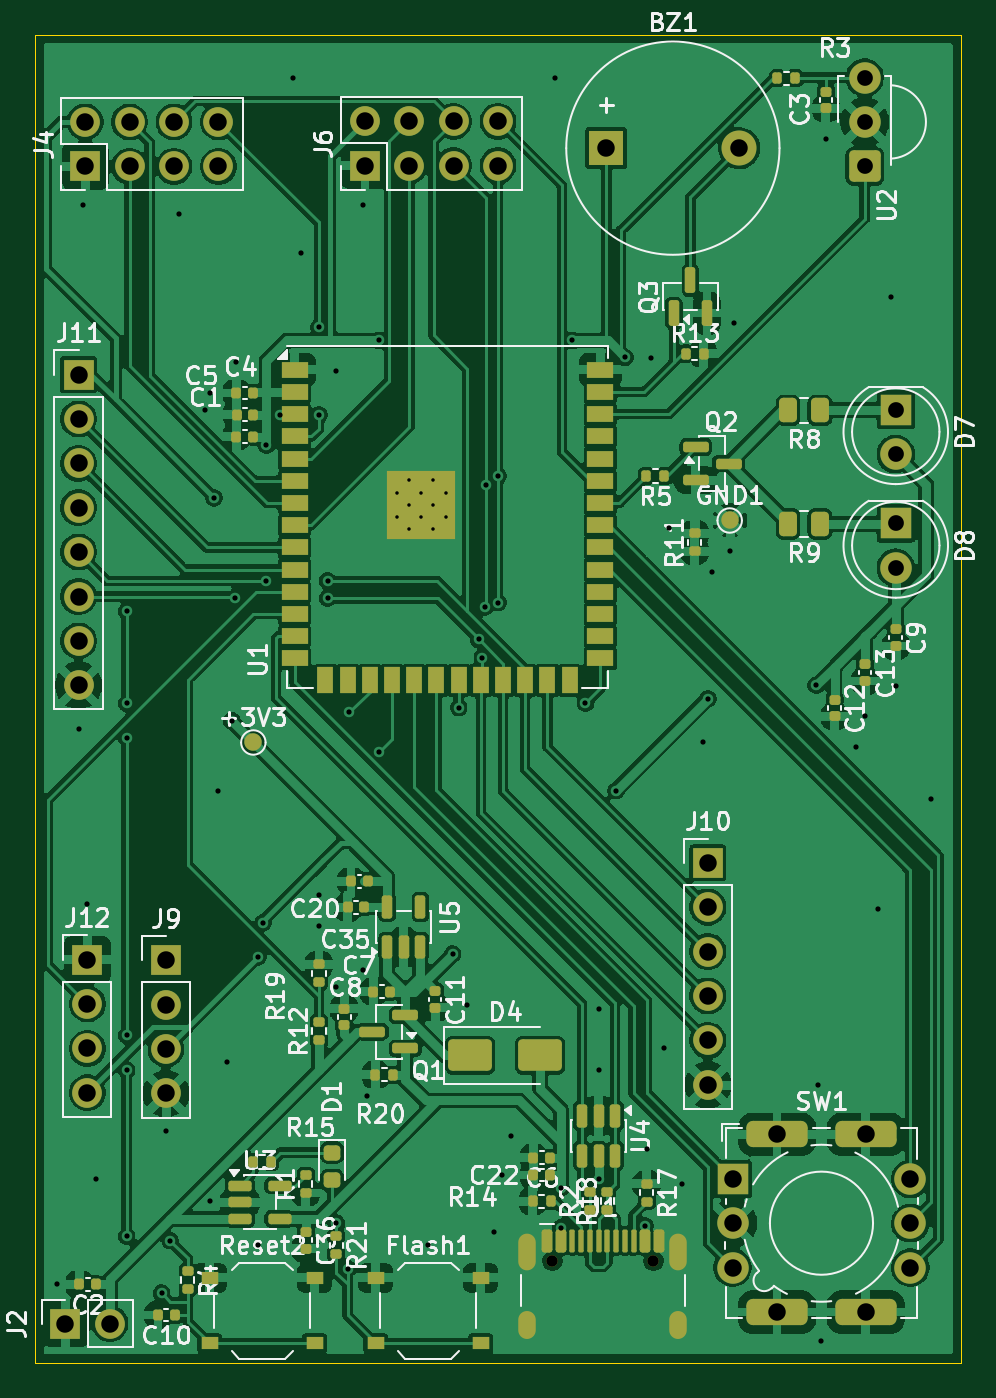
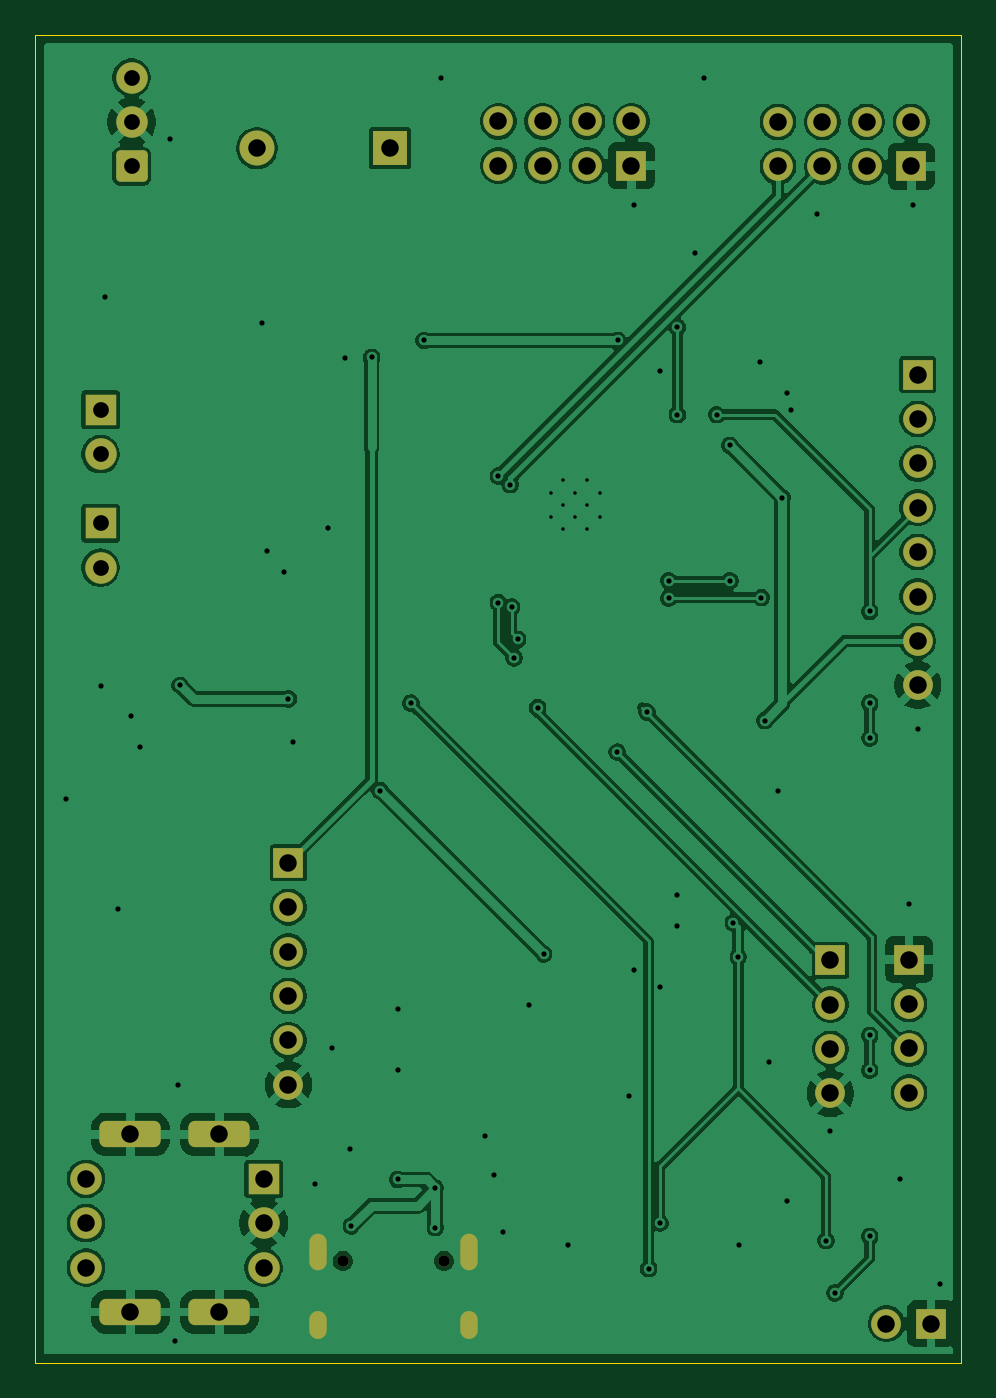
Circuit board: 11 layer files. Board 53.0 x 76.0 mm.
- bottom_copper: fliphackV1-B_Cu.gbr (140009 bytes)
- bottom_mask: fliphackV1-B_Mask.gbr (3636 bytes)
- paste: fliphackV1-B_Paste.gbr (468 bytes)
- bottom_silk: fliphackV1-B_Silkscreen.gbr (3648 bytes)
- outline: fliphackV1-Edge_Cuts.gbr (633 bytes)
- top_copper: fliphackV1-F_Cu.gbr (287874 bytes)
- top_mask: fliphackV1-F_Mask.gbr (11691 bytes)
- paste: fliphackV1-F_Paste.gbr (8813 bytes)
- top_silk: fliphackV1-F_Silkscreen.gbr (117620 bytes)
- drill: fliphackV1-NPTH.drl (384 bytes)
- drill: fliphackV1-PTH.drl (3446 bytes)

=== bottom_copper: fliphackV1-B_Cu.gbr (140009 bytes, source omitted) ===
=== bottom_mask: fliphackV1-B_Mask.gbr ===
%TF.GenerationSoftware,KiCad,Pcbnew,9.0.6*%
%TF.CreationDate,2026-03-07T07:56:27+01:00*%
%TF.ProjectId,fliphackV1,666c6970-6861-4636-9b56-312e6b696361,rev?*%
%TF.SameCoordinates,Original*%
%TF.FileFunction,Soldermask,Bot*%
%TF.FilePolarity,Negative*%
%FSLAX46Y46*%
G04 Gerber Fmt 4.6, Leading zero omitted, Abs format (unit mm)*
G04 Created by KiCad (PCBNEW 9.0.6) date 2026-03-07 07:56:27*
%MOMM*%
%LPD*%
G01*
G04 APERTURE LIST*
G04 Aperture macros list*
%AMRoundRect*
0 Rectangle with rounded corners*
0 $1 Rounding radius*
0 $2 $3 $4 $5 $6 $7 $8 $9 X,Y pos of 4 corners*
0 Add a 4 corners polygon primitive as box body*
4,1,4,$2,$3,$4,$5,$6,$7,$8,$9,$2,$3,0*
0 Add four circle primitives for the rounded corners*
1,1,$1+$1,$2,$3*
1,1,$1+$1,$4,$5*
1,1,$1+$1,$6,$7*
1,1,$1+$1,$8,$9*
0 Add four rect primitives between the rounded corners*
20,1,$1+$1,$2,$3,$4,$5,0*
20,1,$1+$1,$4,$5,$6,$7,0*
20,1,$1+$1,$6,$7,$8,$9,0*
20,1,$1+$1,$8,$9,$2,$3,0*%
G04 Aperture macros list end*
%ADD10R,1.700000X1.700000*%
%ADD11C,1.700000*%
%ADD12R,1.800000X1.800000*%
%ADD13C,1.800000*%
%ADD14C,0.650000*%
%ADD15O,1.000000X2.100000*%
%ADD16O,1.000000X1.600000*%
%ADD17R,2.000000X2.000000*%
%ADD18C,2.000000*%
%ADD19RoundRect,0.375000X-1.375000X-0.375000X1.375000X-0.375000X1.375000X0.375000X-1.375000X0.375000X0*%
%ADD20RoundRect,0.250200X0.649800X-0.649800X0.649800X0.649800X-0.649800X0.649800X-0.649800X-0.649800X0*%
G04 APERTURE END LIST*
D10*
%TO.C,J11*%
X143000000Y-95450000D03*
D11*
X143000000Y-97990000D03*
X143000000Y-100530000D03*
X143000000Y-103070000D03*
X143000000Y-105610000D03*
X143000000Y-108150000D03*
X143000000Y-110690000D03*
X143000000Y-113230000D03*
%TD*%
D12*
%TO.C,D8*%
X189750000Y-103960000D03*
D13*
X189750000Y-106500000D03*
%TD*%
D10*
%TO.C,J6*%
X159380000Y-83500000D03*
D11*
X159380000Y-80960000D03*
X161920000Y-83500000D03*
X161920000Y-80960000D03*
X164460000Y-83500000D03*
X164460000Y-80960000D03*
X167000000Y-83500000D03*
X167000000Y-80960000D03*
%TD*%
D14*
%TO.C,J1*%
X170110000Y-146145000D03*
X175890000Y-146145000D03*
D15*
X168680000Y-145645000D03*
D16*
X168680000Y-149825000D03*
D15*
X177320000Y-145645000D03*
D16*
X177320000Y-149825000D03*
%TD*%
D12*
%TO.C,D7*%
X189750000Y-97460000D03*
D13*
X189750000Y-100000000D03*
%TD*%
D17*
%TO.C,BZ1*%
X173200000Y-82500000D03*
D18*
X180800000Y-82500000D03*
%TD*%
D10*
%TO.C,J4*%
X143380000Y-83540000D03*
D11*
X143380000Y-81000000D03*
X145920000Y-83540000D03*
X145920000Y-81000000D03*
X148460000Y-83540000D03*
X148460000Y-81000000D03*
X151000000Y-83540000D03*
X151000000Y-81000000D03*
%TD*%
D12*
%TO.C,SW1*%
X180420000Y-141460000D03*
D13*
X190580000Y-141460000D03*
X190580000Y-144000000D03*
X190580000Y-146540000D03*
X180420000Y-146540000D03*
X180420000Y-144000000D03*
D19*
X182960000Y-138920000D03*
X182960000Y-149080000D03*
X188040000Y-138920000D03*
X188040000Y-149080000D03*
%TD*%
D10*
%TO.C,J2*%
X142250000Y-149750000D03*
D11*
X144790000Y-149750000D03*
%TD*%
D10*
%TO.C,J9*%
X148000000Y-128960000D03*
D11*
X148000000Y-131500000D03*
X148000000Y-134040000D03*
X148000000Y-136580000D03*
%TD*%
D10*
%TO.C,J12*%
X143500000Y-128920000D03*
D11*
X143500000Y-131460000D03*
X143500000Y-134000000D03*
X143500000Y-136540000D03*
%TD*%
D20*
%TO.C,U2*%
X187975000Y-83540000D03*
D13*
X187975000Y-81000000D03*
X187975000Y-78460000D03*
%TD*%
D10*
%TO.C,J10*%
X179000000Y-123380000D03*
D11*
X179000000Y-125920000D03*
X179000000Y-128460000D03*
X179000000Y-131000000D03*
X179000000Y-133540000D03*
X179000000Y-136080000D03*
%TD*%
M02*

=== paste: fliphackV1-B_Paste.gbr ===
%TF.GenerationSoftware,KiCad,Pcbnew,9.0.6*%
%TF.CreationDate,2026-03-07T07:56:27+01:00*%
%TF.ProjectId,fliphackV1,666c6970-6861-4636-9b56-312e6b696361,rev?*%
%TF.SameCoordinates,Original*%
%TF.FileFunction,Paste,Bot*%
%TF.FilePolarity,Positive*%
%FSLAX46Y46*%
G04 Gerber Fmt 4.6, Leading zero omitted, Abs format (unit mm)*
G04 Created by KiCad (PCBNEW 9.0.6) date 2026-03-07 07:56:27*
%MOMM*%
%LPD*%
G01*
G04 APERTURE LIST*
G04 APERTURE END LIST*
M02*

=== bottom_silk: fliphackV1-B_Silkscreen.gbr ===
%TF.GenerationSoftware,KiCad,Pcbnew,9.0.6*%
%TF.CreationDate,2026-03-07T07:56:27+01:00*%
%TF.ProjectId,fliphackV1,666c6970-6861-4636-9b56-312e6b696361,rev?*%
%TF.SameCoordinates,Original*%
%TF.FileFunction,Legend,Bot*%
%TF.FilePolarity,Positive*%
%FSLAX46Y46*%
G04 Gerber Fmt 4.6, Leading zero omitted, Abs format (unit mm)*
G04 Created by KiCad (PCBNEW 9.0.6) date 2026-03-07 07:56:27*
%MOMM*%
%LPD*%
G01*
G04 APERTURE LIST*
G04 Aperture macros list*
%AMRoundRect*
0 Rectangle with rounded corners*
0 $1 Rounding radius*
0 $2 $3 $4 $5 $6 $7 $8 $9 X,Y pos of 4 corners*
0 Add a 4 corners polygon primitive as box body*
4,1,4,$2,$3,$4,$5,$6,$7,$8,$9,$2,$3,0*
0 Add four circle primitives for the rounded corners*
1,1,$1+$1,$2,$3*
1,1,$1+$1,$4,$5*
1,1,$1+$1,$6,$7*
1,1,$1+$1,$8,$9*
0 Add four rect primitives between the rounded corners*
20,1,$1+$1,$2,$3,$4,$5,0*
20,1,$1+$1,$4,$5,$6,$7,0*
20,1,$1+$1,$6,$7,$8,$9,0*
20,1,$1+$1,$8,$9,$2,$3,0*%
G04 Aperture macros list end*
%ADD10R,1.700000X1.700000*%
%ADD11C,1.700000*%
%ADD12R,1.800000X1.800000*%
%ADD13C,1.800000*%
%ADD14C,0.650000*%
%ADD15O,1.000000X2.100000*%
%ADD16O,1.000000X1.600000*%
%ADD17R,2.000000X2.000000*%
%ADD18C,2.000000*%
%ADD19RoundRect,0.375000X-1.375000X-0.375000X1.375000X-0.375000X1.375000X0.375000X-1.375000X0.375000X0*%
%ADD20RoundRect,0.250200X0.649800X-0.649800X0.649800X0.649800X-0.649800X0.649800X-0.649800X-0.649800X0*%
G04 APERTURE END LIST*
%LPC*%
D10*
%TO.C,J11*%
X143000000Y-95450000D03*
D11*
X143000000Y-97990000D03*
X143000000Y-100530000D03*
X143000000Y-103070000D03*
X143000000Y-105610000D03*
X143000000Y-108150000D03*
X143000000Y-110690000D03*
X143000000Y-113230000D03*
%TD*%
D12*
%TO.C,D8*%
X189750000Y-103960000D03*
D13*
X189750000Y-106500000D03*
%TD*%
D10*
%TO.C,J6*%
X159380000Y-83500000D03*
D11*
X159380000Y-80960000D03*
X161920000Y-83500000D03*
X161920000Y-80960000D03*
X164460000Y-83500000D03*
X164460000Y-80960000D03*
X167000000Y-83500000D03*
X167000000Y-80960000D03*
%TD*%
D14*
%TO.C,J1*%
X170110000Y-146145000D03*
X175890000Y-146145000D03*
D15*
X168680000Y-145645000D03*
D16*
X168680000Y-149825000D03*
D15*
X177320000Y-145645000D03*
D16*
X177320000Y-149825000D03*
%TD*%
D12*
%TO.C,D7*%
X189750000Y-97460000D03*
D13*
X189750000Y-100000000D03*
%TD*%
D17*
%TO.C,BZ1*%
X173200000Y-82500000D03*
D18*
X180800000Y-82500000D03*
%TD*%
D10*
%TO.C,J4*%
X143380000Y-83540000D03*
D11*
X143380000Y-81000000D03*
X145920000Y-83540000D03*
X145920000Y-81000000D03*
X148460000Y-83540000D03*
X148460000Y-81000000D03*
X151000000Y-83540000D03*
X151000000Y-81000000D03*
%TD*%
D12*
%TO.C,SW1*%
X180420000Y-141460000D03*
D13*
X190580000Y-141460000D03*
X190580000Y-144000000D03*
X190580000Y-146540000D03*
X180420000Y-146540000D03*
X180420000Y-144000000D03*
D19*
X182960000Y-138920000D03*
X182960000Y-149080000D03*
X188040000Y-138920000D03*
X188040000Y-149080000D03*
%TD*%
D10*
%TO.C,J2*%
X142250000Y-149750000D03*
D11*
X144790000Y-149750000D03*
%TD*%
D10*
%TO.C,J9*%
X148000000Y-128960000D03*
D11*
X148000000Y-131500000D03*
X148000000Y-134040000D03*
X148000000Y-136580000D03*
%TD*%
D10*
%TO.C,J12*%
X143500000Y-128920000D03*
D11*
X143500000Y-131460000D03*
X143500000Y-134000000D03*
X143500000Y-136540000D03*
%TD*%
D20*
%TO.C,U2*%
X187975000Y-83540000D03*
D13*
X187975000Y-81000000D03*
X187975000Y-78460000D03*
%TD*%
D10*
%TO.C,J10*%
X179000000Y-123380000D03*
D11*
X179000000Y-125920000D03*
X179000000Y-128460000D03*
X179000000Y-131000000D03*
X179000000Y-133540000D03*
X179000000Y-136080000D03*
%TD*%
%LPD*%
M02*

=== outline: fliphackV1-Edge_Cuts.gbr ===
%TF.GenerationSoftware,KiCad,Pcbnew,9.0.6*%
%TF.CreationDate,2026-03-07T07:56:27+01:00*%
%TF.ProjectId,fliphackV1,666c6970-6861-4636-9b56-312e6b696361,rev?*%
%TF.SameCoordinates,Original*%
%TF.FileFunction,Profile,NP*%
%FSLAX46Y46*%
G04 Gerber Fmt 4.6, Leading zero omitted, Abs format (unit mm)*
G04 Created by KiCad (PCBNEW 9.0.6) date 2026-03-07 07:56:27*
%MOMM*%
%LPD*%
G01*
G04 APERTURE LIST*
%TA.AperFunction,Profile*%
%ADD10C,0.050000*%
%TD*%
G04 APERTURE END LIST*
D10*
X140500000Y-76000000D02*
X193500000Y-76000000D01*
X193500000Y-152000000D01*
X140500000Y-152000000D01*
X140500000Y-76000000D01*
M02*

=== top_copper: fliphackV1-F_Cu.gbr (287874 bytes, source omitted) ===
=== top_mask: fliphackV1-F_Mask.gbr (11691 bytes, source omitted) ===
=== paste: fliphackV1-F_Paste.gbr (8813 bytes, source omitted) ===
=== top_silk: fliphackV1-F_Silkscreen.gbr (117620 bytes, source omitted) ===
=== drill: fliphackV1-NPTH.drl ===
M48
; DRILL file {KiCad 9.0.6} date 2026-03-07T07:56:30+0100
; FORMAT={-:-/ absolute / metric / decimal}
; #@! TF.CreationDate,2026-03-07T07:56:30+01:00
; #@! TF.GenerationSoftware,Kicad,Pcbnew,9.0.6
; #@! TF.FileFunction,NonPlated,1,2,NPTH
FMAT,2
METRIC
; #@! TA.AperFunction,NonPlated,NPTH,ComponentDrill
T1C0.650
%
G90
G05
T1
X170.11Y-146.145
X175.89Y-146.145
M30

=== drill: fliphackV1-PTH.drl ===
M48
; DRILL file {KiCad 9.0.6} date 2026-03-07T07:56:30+0100
; FORMAT={-:-/ absolute / metric / decimal}
; #@! TF.CreationDate,2026-03-07T07:56:30+01:00
; #@! TF.GenerationSoftware,Kicad,Pcbnew,9.0.6
; #@! TF.FileFunction,Plated,1,2,PTH
FMAT,2
METRIC
; #@! TA.AperFunction,Plated,PTH,ComponentDrill
T1C0.200
; #@! TA.AperFunction,Plated,PTH,ViaDrill
T2C0.300
; #@! TA.AperFunction,Plated,PTH,ComponentDrill
T3C0.600
; #@! TA.AperFunction,Plated,PTH,ComponentDrill
T4C0.900
; #@! TA.AperFunction,Plated,PTH,ComponentDrill
T5C1.000
%
G90
G05
T1
X161.204Y-102.2
X161.204Y-103.6
X161.904Y-101.5
X161.904Y-102.9
X161.904Y-104.3
X162.604Y-102.2
X162.604Y-103.6
X163.304Y-101.5
X163.304Y-102.9
X163.304Y-104.3
X164.004Y-102.2
X164.004Y-103.6
T2
X141.75Y-147.5
X143.0Y-115.75
X143.25Y-85.75
X143.5Y-125.75
X144.0Y-141.5
X145.75Y-109.0
X145.75Y-114.25
X145.75Y-116.25
X145.75Y-133.25
X145.75Y-135.25
X145.75Y-144.75
X147.75Y-148.0
X148.0Y-138.75
X148.25Y-145.0
X148.75Y-86.25
X150.25Y-97.5
X150.5Y-96.5
X150.5Y-142.75
X150.75Y-102.5
X151.0Y-119.25
X151.5Y-134.75
X151.75Y-115.25
X151.958Y-108.208
X152.0Y-94.75
X153.25Y-145.25
X153.27Y-128.77
X153.549Y-126.799
X153.75Y-99.5
X153.75Y-107.25
X154.5Y-97.75
X155.25Y-78.5
X155.75Y-88.5
X156.75Y-97.75
X156.75Y-125.25
X156.75Y-127.0
X156.751Y-92.75
X157.25Y-107.25
X157.25Y-108.25
X157.75Y-95.25
X157.75Y-130.5
X157.75Y-144.0
X158.4Y-146.6
X158.5Y-114.75
X159.25Y-85.75
X159.25Y-129.5
X159.5Y-136.75
X160.169Y-93.5
X160.199Y-117.051
X163.0Y-145.25
X164.4Y-128.6
X164.75Y-114.5
X165.25Y-131.5
X165.895Y-110.605
X166.095Y-111.655
X166.241Y-108.753
X166.313Y-101.75
X166.75Y-144.5
X167.0Y-101.25
X167.0Y-108.5
X167.25Y-141.25
X167.75Y-139.0
X170.25Y-78.5
X170.6Y-142.0
X170.6Y-144.25
X171.25Y-93.5
X172.0Y-114.25
X172.75Y-131.75
X172.75Y-135.25
X172.75Y-141.5
X173.75Y-119.25
X174.25Y-94.474
X175.4Y-144.15
X175.5Y-139.75
X175.75Y-94.5
X176.5Y-134.0
X176.75Y-104.25
X177.5Y-141.75
X178.75Y-116.5
X179.0Y-114.0
X179.25Y-106.75
X180.25Y-105.55
X180.5Y-92.5
X185.2Y-113.23
X185.33Y-136.08
X185.5Y-150.75
X185.75Y-82.0
X187.5Y-116.75
X188.0Y-115.0
X188.75Y-126.0
X189.5Y-91.0
X189.75Y-113.25
X191.75Y-119.75
T4
X187.975Y-78.46
X187.975Y-81.0
X187.975Y-83.54
X189.75Y-97.46
X189.75Y-100.0
X189.75Y-103.96
X189.75Y-106.5
T5
X142.25Y-149.75
X143.0Y-95.45
X143.0Y-97.99
X143.0Y-100.53
X143.0Y-103.07
X143.0Y-105.61
X143.0Y-108.15
X143.0Y-110.69
X143.0Y-113.23
X143.38Y-81.0
X143.38Y-83.54
X143.5Y-128.92
X143.5Y-131.46
X143.5Y-134.0
X143.5Y-136.54
X144.79Y-149.75
X145.92Y-81.0
X145.92Y-83.54
X148.0Y-128.96
X148.0Y-131.5
X148.0Y-134.04
X148.0Y-136.58
X148.46Y-81.0
X148.46Y-83.54
X151.0Y-81.0
X151.0Y-83.54
X159.38Y-80.96
X159.38Y-83.5
X161.92Y-80.96
X161.92Y-83.5
X164.46Y-80.96
X164.46Y-83.5
X167.0Y-80.96
X167.0Y-83.5
X173.2Y-82.5
X179.0Y-123.38
X179.0Y-125.92
X179.0Y-128.46
X179.0Y-131.0
X179.0Y-133.54
X179.0Y-136.08
X180.42Y-141.46
X180.42Y-144.0
X180.42Y-146.54
X180.8Y-82.5
X182.96Y-138.92
X182.96Y-149.08
X188.04Y-138.92
X188.04Y-149.08
X190.58Y-141.46
X190.58Y-144.0
X190.58Y-146.54
T3
G00X168.68Y-145.095
M15
G01X168.68Y-146.195
M16
G05
G00X168.68Y-149.525
M15
G01X168.68Y-150.125
M16
G05
G00X177.32Y-145.095
M15
G01X177.32Y-146.195
M16
G05
G00X177.32Y-149.525
M15
G01X177.32Y-150.125
M16
G05
M30
